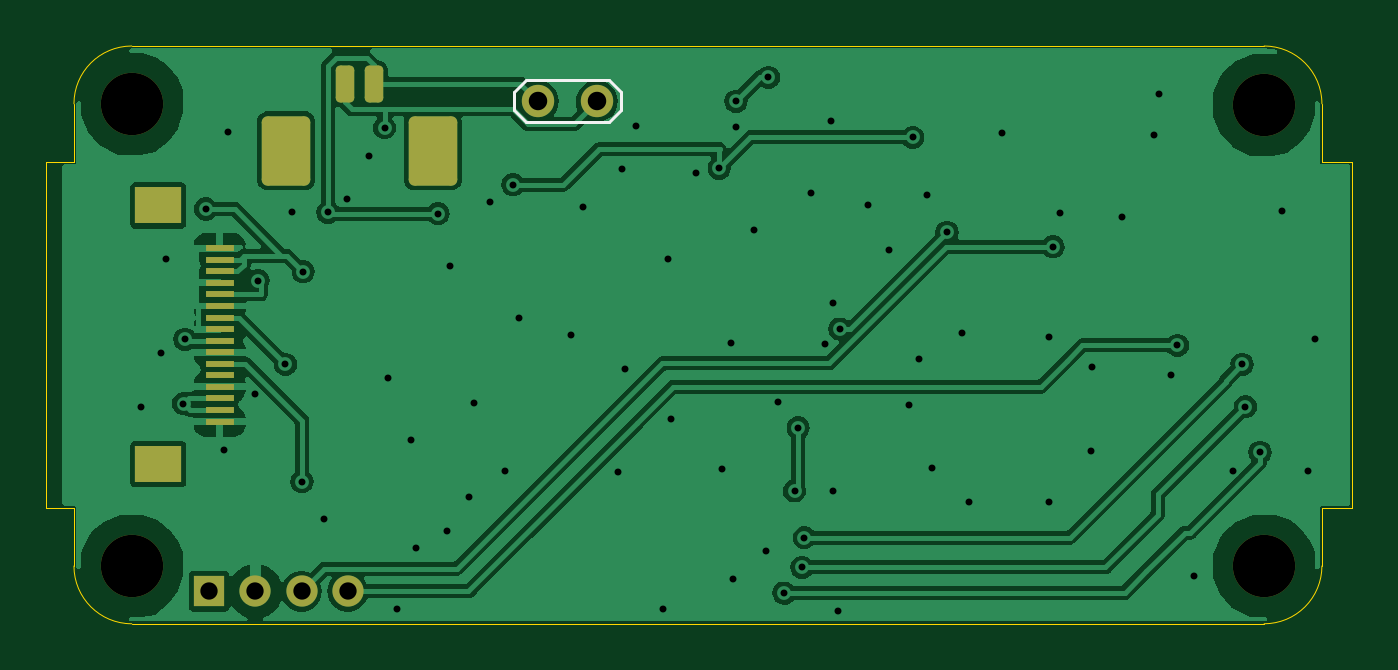
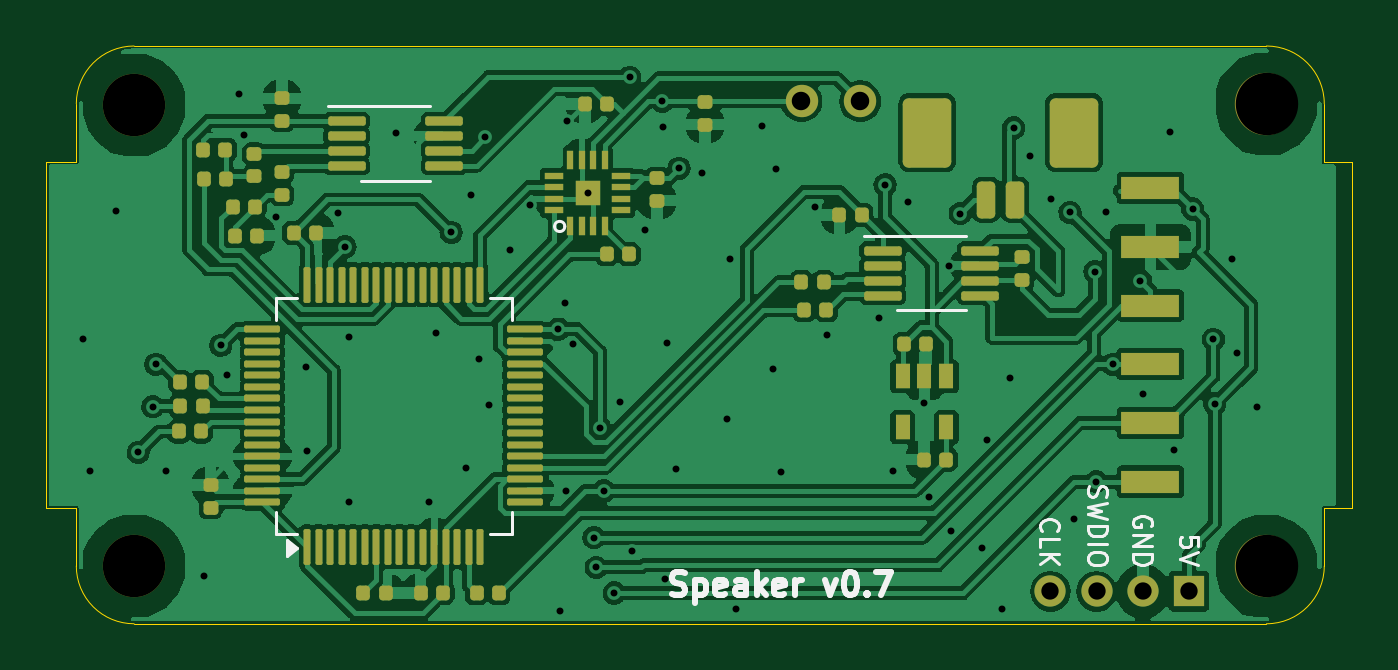
Circuit board: 11 layer files. Board 56.5 x 25.0 mm.
- bottom_copper: Speaker-B_Cu.gbl (148620 bytes)
- bottom_mask: Speaker-B_Mask.gbs (7091 bytes)
- paste: Speaker-B_Paste.gbp (6799 bytes)
- bottom_silk: Speaker-B_Silkscreen.gbo (12618 bytes)
- outline: Speaker-Edge_Cuts.gm1 (1501 bytes)
- top_copper: Speaker-F_Cu.gtl (69784 bytes)
- top_mask: Speaker-F_Mask.gts (2280 bytes)
- paste: Speaker-F_Paste.gtp (1817 bytes)
- top_silk: Speaker-F_Silkscreen.gto (1116 bytes)
- drill: Speaker-NPTH.drl (394 bytes)
- drill: Speaker-PTH.drl (2009 bytes)

=== bottom_copper: Speaker-B_Cu.gbl (148620 bytes, source omitted) ===
=== bottom_mask: Speaker-B_Mask.gbs (7091 bytes, source omitted) ===
=== paste: Speaker-B_Paste.gbp (6799 bytes, source omitted) ===
=== bottom_silk: Speaker-B_Silkscreen.gbo (12618 bytes, source omitted) ===
=== outline: Speaker-Edge_Cuts.gm1 ===
%TF.GenerationSoftware,KiCad,Pcbnew,8.0.8*%
%TF.CreationDate,2025-06-20T09:57:53+01:00*%
%TF.ProjectId,Speaker,53706561-6b65-4722-9e6b-696361645f70,rev?*%
%TF.SameCoordinates,Original*%
%TF.FileFunction,Profile,NP*%
%FSLAX46Y46*%
G04 Gerber Fmt 4.6, Leading zero omitted, Abs format (unit mm)*
G04 Created by KiCad (PCBNEW 8.0.8) date 2025-06-20 09:57:53*
%MOMM*%
%LPD*%
G01*
G04 APERTURE LIST*
%TA.AperFunction,Profile*%
%ADD10C,0.050000*%
%TD*%
%ADD11C,0.350000*%
G04 APERTURE END LIST*
D10*
X0Y-20000000D02*
X0Y-22500000D01*
X54000000Y-22500000D02*
X54000000Y-20000000D01*
X0Y-2500000D02*
X0Y-5000000D01*
X-1200000Y-20000000D02*
X0Y-20000000D01*
X0Y-2500000D02*
G75*
G02*
X2500000Y0I2500000J0D01*
G01*
X0Y-5000000D02*
X-1200000Y-5000000D01*
X-1200000Y-5000000D02*
X-1200000Y-20000000D01*
X2500000Y0D02*
X51500000Y0D01*
X55300000Y-20000000D02*
X55300000Y-5000000D01*
X51500000Y0D02*
G75*
G02*
X54000000Y-2500000I0J-2500000D01*
G01*
X54000000Y-22500000D02*
G75*
G02*
X51500000Y-25000000I-2500000J0D01*
G01*
X51500000Y-25000000D02*
X2500000Y-25000000D01*
X54000000Y-20000000D02*
X55300000Y-20000000D01*
X2500000Y-25000000D02*
G75*
G02*
X0Y-22500000I0J2500000D01*
G01*
X54000000Y-5000000D02*
X54000000Y-2500000D01*
X55300000Y-5000000D02*
X54000000Y-5000000D01*
D11*
X2500000Y-2500000D03*
X51500000Y-22500000D03*
X5850000Y-23600000D03*
X7850000Y-23600000D03*
X9850000Y-23600000D03*
X11850000Y-23600000D03*
X51500000Y-2550000D03*
X20080000Y-2390000D03*
X22620000Y-2390000D03*
X2500000Y-22500000D03*
M02*

=== top_copper: Speaker-F_Cu.gtl (69784 bytes, source omitted) ===
=== top_mask: Speaker-F_Mask.gts (2280 bytes, source withheld) ===
=== paste: Speaker-F_Paste.gtp (1817 bytes, source withheld) ===
=== top_silk: Speaker-F_Silkscreen.gto ===
%TF.GenerationSoftware,KiCad,Pcbnew,8.0.8*%
%TF.CreationDate,2025-06-20T09:57:53+01:00*%
%TF.ProjectId,Speaker,53706561-6b65-4722-9e6b-696361645f70,rev?*%
%TF.SameCoordinates,Original*%
%TF.FileFunction,Legend,Top*%
%TF.FilePolarity,Positive*%
%FSLAX46Y46*%
G04 Gerber Fmt 4.6, Leading zero omitted, Abs format (unit mm)*
G04 Created by KiCad (PCBNEW 8.0.8) date 2025-06-20 09:57:53*
%MOMM*%
%LPD*%
G01*
G04 APERTURE LIST*
%ADD10C,0.150000*%
%ADD11C,0.350000*%
G04 APERTURE END LIST*
D10*
%TO.C,TP1*%
X19050000Y-1990000D02*
X19550000Y-1490000D01*
X19050000Y-2790000D02*
X19050000Y-1990000D01*
X19550000Y-1490000D02*
X23150000Y-1490000D01*
X19550000Y-3290000D02*
X19050000Y-2790000D01*
X23150000Y-1490000D02*
X23650000Y-1990000D01*
X23150000Y-3290000D02*
X19550000Y-3290000D01*
X23650000Y-1990000D02*
X23650000Y-2790000D01*
X23650000Y-2790000D02*
X23150000Y-3290000D01*
%TD*%
D11*
X2500000Y-2500000D03*
X51500000Y-22500000D03*
X5850000Y-23600000D03*
X7850000Y-23600000D03*
X9850000Y-23600000D03*
X11850000Y-23600000D03*
X51500000Y-2550000D03*
X20080000Y-2390000D03*
X22620000Y-2390000D03*
X2500000Y-22500000D03*
M02*

=== drill: Speaker-NPTH.drl ===
M48
; DRILL file {KiCad 8.0.8} date 2025-06-20T09:57:53+0100
; FORMAT={-:-/ absolute / inch / decimal}
; #@! TF.CreationDate,2025-06-20T09:57:53+01:00
; #@! TF.GenerationSoftware,Kicad,Pcbnew,8.0.8
; #@! TF.FileFunction,NonPlated,1,2,NPTH
FMAT,2
INCH
; #@! TA.AperFunction,NonPlated,NPTH,ComponentDrill
T1C0.1063
%
G90
G05
T1
X0.0984Y-0.0984
X0.0984Y-0.8858
X2.0276Y-0.1004
X2.0276Y-0.8858
M30

=== drill: Speaker-PTH.drl ===
M48
; DRILL file {KiCad 8.0.8} date 2025-06-20T09:57:53+0100
; FORMAT={-:-/ absolute / inch / decimal}
; #@! TF.CreationDate,2025-06-20T09:57:53+01:00
; #@! TF.GenerationSoftware,Kicad,Pcbnew,8.0.8
; #@! TF.FileFunction,Plated,1,2,PTH
FMAT,2
INCH
; #@! TA.AperFunction,Plated,PTH,ViaDrill
T1C0.0118
; #@! TA.AperFunction,Plated,PTH,ComponentDrill
T2C0.0295
; #@! TA.AperFunction,Plated,PTH,ComponentDrill
T3C0.0315
%
G90
G05
T1
X0.115Y-0.6146
X0.148Y-0.5228
X0.1571Y-0.363
X0.1866Y-0.6094
X0.189Y-0.4996
X0.2244Y-0.2776
X0.2559Y-0.689
X0.2626Y-0.1461
X0.3091Y-0.5921
X0.3134Y-0.3996
X0.3602Y-0.5421
X0.3713Y-0.2823
X0.3886Y-0.7421
X0.3906Y-0.3846
X0.4256Y-0.8055
X0.4331Y-0.2835
X0.465Y-0.2602
X0.502Y-0.187
X0.5291Y-0.1394
X0.535Y-0.565
X0.5496Y-0.9587
X0.574Y-0.6713
X0.5831Y-0.8551
X0.6201Y-0.2854
X0.6354Y-0.826
X0.6398Y-0.374
X0.6732Y-0.7685
X0.6819Y-0.6075
X0.7087Y-0.2657
X0.7346Y-0.7248
X0.748Y-0.2362
X0.7579Y-0.4626
X0.8465Y-0.4921
X0.8677Y-0.274
X0.926Y-0.7264
X0.9343Y-0.2091
X0.9386Y-0.5496
X0.9579Y-0.1358
X1.0028Y-0.9598
X1.0118Y-0.3634
X1.0173Y-0.635
X1.0598Y-0.2157
X1.0992Y-0.2083
X1.1039Y-0.7213
X1.1193Y-0.5067
X1.1228Y-0.9083
X1.1272Y-0.1382
X1.128Y-0.0941
X1.1579Y-0.3138
X1.1795Y-0.861
X1.1831Y-0.0531
X1.1992Y-0.6067
X1.2094Y-0.9319
X1.2276Y-0.7579
X1.2339Y-0.6504
X1.2402Y-0.8882
X1.2441Y-0.8374
X1.2549Y-0.2504
X1.2791Y-0.5079
X1.2894Y-0.128
X1.2925Y-0.7575
X1.2937Y-0.4378
X1.302Y-0.9626
X1.3047Y-0.4823
X1.3524Y-0.2701
X1.3878Y-0.3472
X1.4224Y-0.611
X1.429Y-0.1557
X1.4394Y-0.5339
X1.4528Y-0.2539
X1.4614Y-0.7193
X1.4874Y-0.3173
X1.5134Y-0.4886
X1.5248Y-0.7772
X1.5807Y-0.1476
X1.6606Y-0.4957
X1.661Y-0.776
X1.6681Y-0.3421
X1.6803Y-0.285
X1.7323Y-0.6906
X1.735Y-0.5472
X1.7854Y-0.2913
X1.8406Y-0.1512
X1.848Y-0.0823
X1.8685Y-0.5606
X1.8799Y-0.5098
X1.9079Y-0.9031
X1.9738Y-0.7236
X1.9902Y-0.5421
X1.9957Y-0.6146
X2.0205Y-0.6921
X2.0587Y-0.2819
X2.102Y-0.7232
X2.1142Y-0.4996
T2
X0.2303Y-0.9291
X0.3091Y-0.9291
X0.3878Y-0.9291
X0.4665Y-0.9291
T3
X0.7906Y-0.0941
X0.8906Y-0.0941
M30
